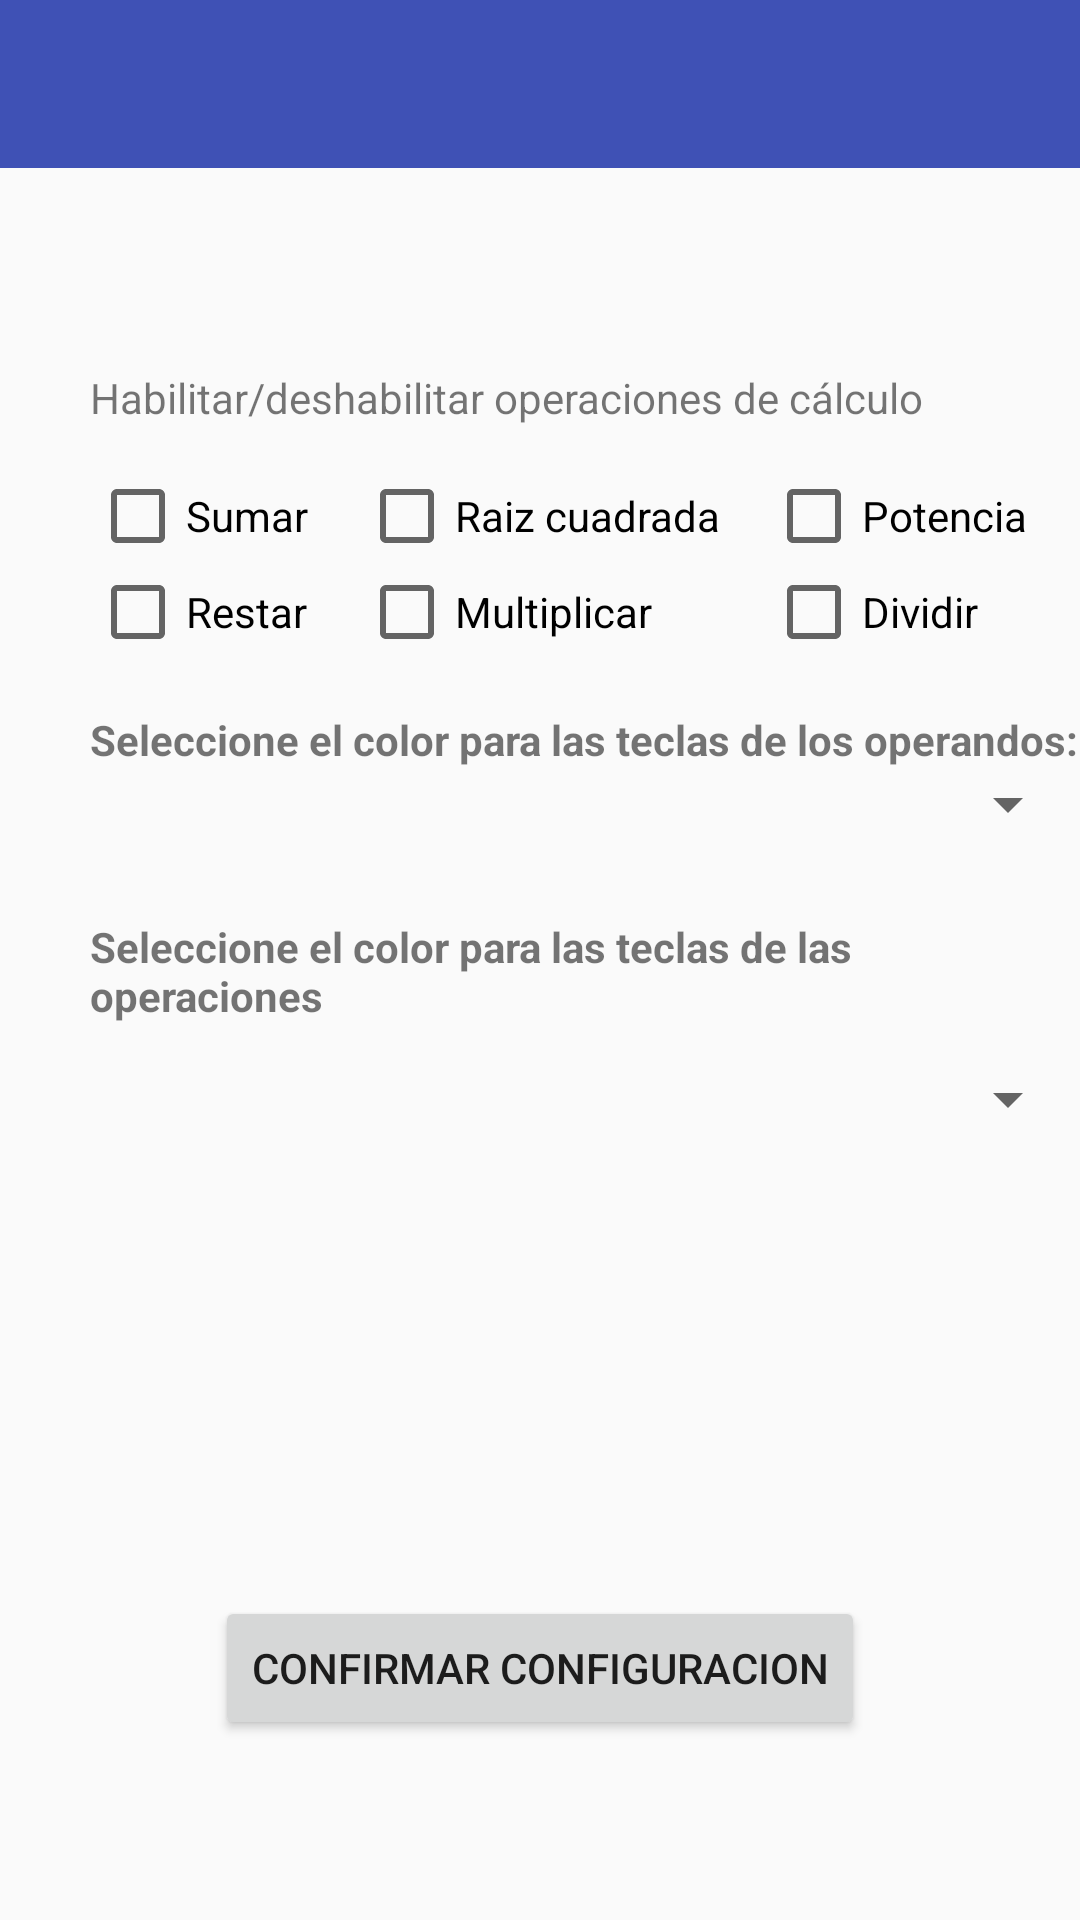

Write the Android layout XML for this screen, with the resource values it uses.
<!-- AndroidManifest.xml: application theme Theme.AppCompat.Light.NoActionBar -->
<!-- res/layout/setting_layout.xml -->
<?xml version="1.0" encoding="utf-8"?>
<RelativeLayout xmlns:android="http://schemas.android.com/apk/res/android"
    android:layout_width="match_parent" android:layout_height="match_parent"
    >



    <include
        layout="@layout/action_bar"
        android:id="@id/action_bar">
    </include>

    <CheckBox
        android:id="@+id/checkBoxSumar"
        android:layout_width="wrap_content"
        android:layout_height="wrap_content"
        android:layout_below="@+id/action_bar"
        android:layout_marginLeft="30dp"
        android:layout_marginTop="100dp"
        android:text="@string/CheckBoxSumar"
        />
    <CheckBox
        android:id="@+id/checkBoxRestar"
        android:layout_width="wrap_content"
        android:layout_height="wrap_content"
        android:layout_below="@id/checkBoxSumar"
        android:layout_alignLeft="@+id/checkBoxSumar"
        android:text="@string/checkBoxRestar"/>

    <CheckBox
        android:id="@+id/checkBoxRaizCuadrada"
        android:layout_width="wrap_content"
        android:layout_height="wrap_content"
        android:layout_above="@+id/checkBoxMultiplicar"
        android:layout_centerHorizontal="true"
        android:text="@string/checkBoxRaizCuadrada"/>

    <CheckBox
        android:id="@+id/checkBoxPotencia"
        android:layout_width="wrap_content"
        android:layout_height="wrap_content"
        android:layout_toRightOf="@id/checkBoxRaizCuadrada"
        android:layout_alignBaseline="@id/checkBoxSumar"
        android:layout_marginLeft="15dp"
        android:text="@string/checkBoxPotencia"/>

    <CheckBox
        android:id="@+id/checkBoxMultiplicar"
        android:layout_width="wrap_content"
        android:layout_height="wrap_content"
        android:layout_above="@+id/textViewColorTeclasOperandos"
        android:layout_alignLeft="@+id/checkBoxRaizCuadrada"
        android:layout_alignStart="@+id/checkBoxRaizCuadrada"
        android:text="@string/checkBoxMultiplicar"/>

    <CheckBox
        android:id="@+id/checkBoxDividir"
        android:layout_width="wrap_content"
        android:layout_height="wrap_content"
        android:layout_toRightOf="@id/checkBoxMultiplicar"
        android:layout_alignBaseline="@id/checkBoxRestar"
        android:layout_marginLeft="38dp"
        android:text="@string/checkBoxDividir"/>

    <TextView
        android:id="@+id/textViewColorTeclasOperandos"
        android:layout_width="match_parent"
        android:layout_height="wrap_content"
        android:layout_alignLeft="@+id/checkBoxRestar"
        android:layout_alignStart="@+id/checkBoxRestar"
        android:layout_below="@+id/checkBoxRestar"
        android:layout_marginTop="17dp"
        android:text="@string/textview_teclas_operandos"
        android:textStyle="bold" />

    <Spinner
        android:id="@+id/spinnerColorTeclasOperandos"
        android:layout_width="match_parent"
        android:layout_height="wrap_content"
        android:layout_alignLeft="@+id/textViewColorTeclasOperandos"
        android:layout_alignStart="@+id/textViewColorTeclasOperandos"
        android:layout_below="@+id/textViewColorTeclasOperandos" />

    <TextView
        android:id="@+id/textViewColorTeclasOperaciones"
        android:layout_width="match_parent"
        android:layout_height="wrap_content"
        android:layout_alignLeft="@+id/spinnerColorTeclasOperandos"
        android:layout_alignStart="@+id/spinnerColorTeclasOperandos"
        android:layout_below="@+id/spinnerColorTeclasOperandos"
        android:layout_marginTop="26dp"
        android:text="@string/textview_teclas_operaciones"
        android:textStyle="bold" />

    <Spinner
        android:id="@+id/spinnerColorTeclasOperaciones"
        android:layout_width="match_parent"
        android:layout_height="wrap_content"
        android:layout_alignLeft="@+id/textViewColorTeclasOperaciones"
        android:layout_alignStart="@+id/textViewColorTeclasOperaciones"
        android:layout_below="@+id/textViewColorTeclasOperaciones"
        android:layout_marginTop="13dp" />

    <Button
        android:id="@+id/btnConfirmar"
        android:layout_width="wrap_content"
        android:layout_height="wrap_content"
        android:layout_alignParentBottom="true"
        android:layout_centerHorizontal="true"
        android:layout_marginBottom="60dp"
        android:onClick="comprobarCheckBox"
        android:text="@string/btnConfirmarConfig"/>

    <TextView
        android:id="@+id/textView2"
        android:layout_width="wrap_content"
        android:layout_height="wrap_content"
        android:layout_above="@+id/checkBoxRaizCuadrada"
        android:layout_alignLeft="@+id/checkBoxSumar"
        android:layout_alignStart="@+id/checkBoxSumar"
        android:layout_marginBottom="14dp"
        android:text="@string/opcionOperaciones"/>

</RelativeLayout>
<!-- res/layout/action_bar.xml (included above) -->
<?xml version="1.0" encoding="utf-8"?>
<android.support.v7.widget.Toolbar xmlns:android="http://schemas.android.com/apk/res/android"
    android:layout_width="match_parent"
    android:layout_height="wrap_content"
    android:id="@+id/action_bar"
    xmlns:app="http://schemas.android.com/apk/res-auto"
    app:theme="@style/CustomToolbarStyle"
    app:popupTheme="@style/CustomPopupStyle">
    

</android.support.v7.widget.Toolbar>
<!-- resources referenced by this layout -->
<resources>
  <string name="CheckBoxSumar">Sumar</string>
  <string name="btnConfirmarConfig">Confirmar configuracion</string>
  <string name="checkBoxDividir">Dividir</string>
  <string name="checkBoxMultiplicar">Multiplicar</string>
  <string name="checkBoxPotencia">Potencia</string>
  <string name="checkBoxRaizCuadrada">Raiz cuadrada</string>
  <string name="checkBoxRestar">Restar</string>
  <string name="opcionOperaciones">Habilitar/deshabilitar operaciones de cálculo</string>
  <string name="textview_teclas_operaciones">Seleccione el color para las teclas de las operaciones</string>
  <string name="textview_teclas_operandos">Seleccione el color para las teclas de los operandos:</string>
  <style name="CustomPopupStyle" parent="Theme.AppCompat.Light.NoActionBar">
          <item name="android:background">@color/colorAccent</item>
          <item name="overlapAnchor">false</item>
          <item name="android:dropDownVerticalOffset">-4dp</item>
      </style>
  <style name="CustomToolbarStyle" parent="Theme.AppCompat.Light.NoActionBar">
          <item name="android:background">@color/colorPrimary</item>
  
          
      </style>
  <color name="colorAccent">#FF4081</color>
  <color name="colorPrimary">#3F51B5</color>
</resources>
